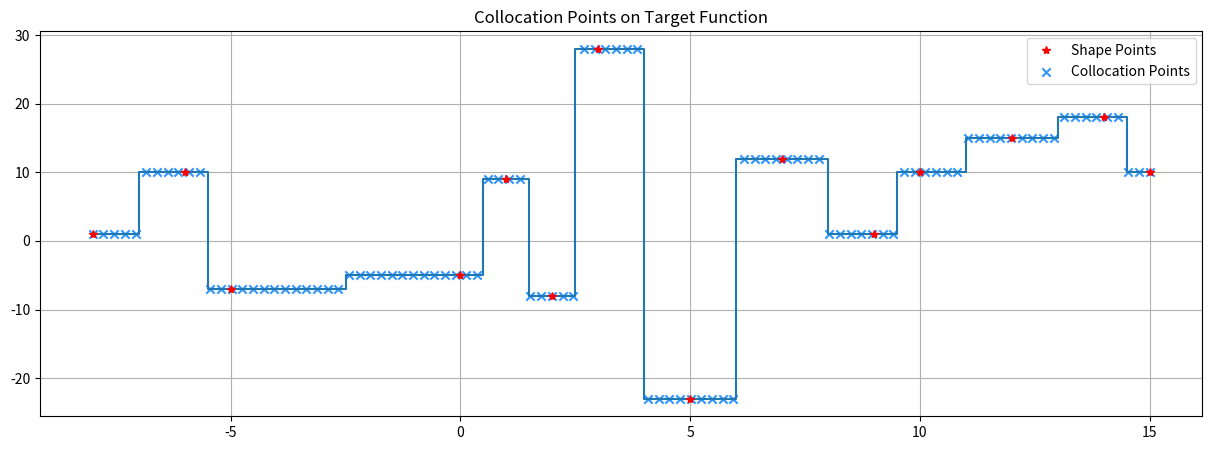

Generate this figure with matplotlib:
import numpy as np
import pandas as pd
import matplotlib.pyplot as plt
from scipy import interpolate


shape_pts = np.array([[-8,1],[-6,10],[-5,-7],[0,-5],[1,9],[2,-8],[3,28],[5,-23],[7,12],[9,1],[10,10],[12,15],[14,18],[15,10]])

x = []
y = []
for i in range(len(shape_pts)):
    x.append(shape_pts[i][0])
    y.append(shape_pts[i][1])

x_min = shape_pts[0][0]
x_max = shape_pts[-1][0]
y_max=max(y)
y_min=min(y)

m = 100
assert m >= len(shape_pts)
y_tilde_pts = np.linspace(y_min,y_max,m)
x_tilde_pts = np.linspace(x_min, x_max, m)

print(x_tilde_pts,'\n')



print(x,'\n',y)
u = interpolate.interp1d(x, y, kind='nearest',fill_value='array-like')


y_new = u(x_tilde_pts)
f = plt.figure()
f.set_figwidth(15)
f.set_figheight(5)
plt.step(x,y,where = 'mid')
plt.step(x,y,'r*',where = 'mid', label = 'Shape Points')
#plt.plot(x_tilde_pts,z ,color='b',marker='x')
plt.grid()
plt.title('Collocation Points on Target Function')
plt.scatter(x_tilde_pts,y_new,c='#3396FF',marker='x',label='Collocation Points')
plt.legend()
plt.show()